Run: headless pygame with SDL's dummy video driver; simulated clock (each Clock.tick advances the game by its frame time, no real sleeping); random seed 0; keys injected as events and as key.get_pressed() state; mouse plan: one left click at the window centre at the start of phase 2, then a move to the lower-right quarter at the start of phase 3.
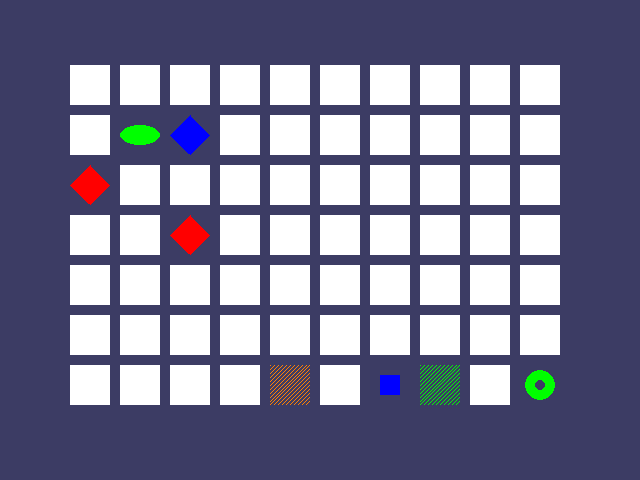
Frame 1 of 4 · flips 1–60 · no input
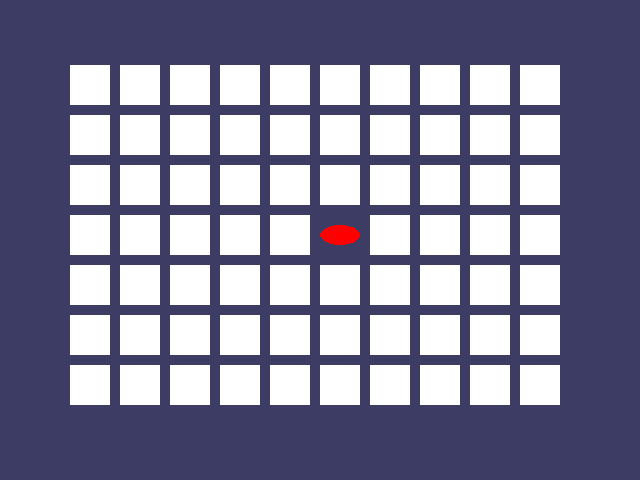
Frame 2 of 4 · flips 61–180 · clicked the window centre · tapped SPACE, RETURN · held RIGHT (→), D
Frame 3 of 4 · flips 181–300 · moved the mouse to the lower-right quarter · held DOWN (↓), S · screen unchanged from frame 2, image omitted
Frame 4 of 4 · flips 301–420 · held LEFT (←), A, UP (↑), W · screen unchanged from frame 3, image omitted

The pygame program that drew these frames:

import os
import random
import pygame
import sys
from pygame.locals import *
from pygame.locals import QUIT, K_ESCAPE, KEYUP, MOUSEMOTION, MOUSEBUTTONUP
# import dotenv
# import toolz
# import itertools
# import more_itertools
# import functools
# from mypy_extensions import TypedDict
# from types import MappingProxyType

from typing import Mapping, Dict, Union, List, Tuple, Any, Optional as Opt

iconType = Tuple[str, Tuple[int, int, int]]
boardType = List[List[iconType]]
boxType = Tuple[int, int]

FPS = 30  # frames per second, the general speed of the program
WINDOWWIDTH = 640  # size of window's width in pixels
WINDOWHEIGHT = 480  # size of windows' height in pixels
REVEALSPEED = 8  # speed boxes' sliding reveals and covers
BOXSIZE = 40  # size of box height & width in pixels
GAPSIZE = 10  # size of gap between boxes in pixels
BOARDWIDTH = 10  # number of columns of icons
BOARDHEIGHT = 7  # number of rows of icons
assert (BOARDWIDTH * BOARDHEIGHT) % 2 == 0, 'Board needs to have an even number of boxes for pairs of matches.'
XMARGIN = int((WINDOWWIDTH - (BOARDWIDTH * (BOXSIZE + GAPSIZE))) / 2)
YMARGIN = int((WINDOWHEIGHT - (BOARDHEIGHT * (BOXSIZE + GAPSIZE))) / 2)

#            R    G    B
GRAY = (100, 100, 100)
NAVYBLUE = (60, 60, 100)
WHITE = (255, 255, 255)
RED = (255, 0, 0)
GREEN = (0, 255, 0)
BLUE = (0, 0, 255)
YELLOW = (255, 255, 0)
ORANGE = (255, 128, 0)
PURPLE = (255, 0, 255)
CYAN = (0, 255, 255)

BGCOLOR = NAVYBLUE
LIGHTBGCOLOR = GRAY
BOXCOLOR = WHITE
HIGHLIGHTCOLOR = BLUE

DONUT = 'donut'
SQUARE = 'square'
DIAMOND = 'diamond'
LINES = 'lines'
OVAL = 'oval'

ALLCOLORS: Tuple[Tuple[int, int, int], ...] = (RED, GREEN, BLUE, YELLOW, ORANGE, PURPLE, CYAN)
ALLSHAPES: Tuple[str, str, str, str, str] = (DONUT, SQUARE, DIAMOND, LINES, OVAL)
assert len(ALLCOLORS) * len(ALLSHAPES) * 2 >= BOARDWIDTH * BOARDHEIGHT, "Board is too big for the number of shapes/colors defined."

class MemoryGame():
    """"""

    def __init__(self) -> None:
        self.FPSCLOCK = pygame.time.Clock()
        self.DISPLAYSURF = pygame.display.set_mode((WINDOWWIDTH, WINDOWHEIGHT))
        self.board = self.getRandomizedBoard()
        pygame.init()

    def main(self) -> None:
        mousex = 0  # used to store x coordinate of mouse event
        mousey = 0  # used to store y coordinate of mouse event
        pygame.display.set_caption('Memory Game')

        mainBoard = self.getRandomizedBoard()
        revealedBoxes = self.generateRevealedBoxesData(False)

        firstSelection = None  # stores the (x, y) of the first box clicked.

        self.DISPLAYSURF.fill(BGCOLOR)
        self.startGameAnimation(mainBoard)

        while True:  # main game loop
            mouseClicked = False

            self.DISPLAYSURF.fill(BGCOLOR)  # drawing the window
            self.drawBoard(mainBoard, revealedBoxes)

            for event in pygame.event.get():  # event handling loop
                if event.type == QUIT or (event.type == KEYUP and event.key == K_ESCAPE):
                    pygame.quit()
                    sys.exit()
                elif event.type == MOUSEMOTION:
                    mousex, mousey = event.pos
                elif event.type == MOUSEBUTTONUP:
                    mousex, mousey = event.pos
                    mouseClicked = True

            boxx, boxy = self.getBoxAtPixel(mousex, mousey)
            if boxx is not None and boxy is not None:
                # The mouse is currently over a box.
                if not revealedBoxes[boxx][boxy]:
                    self.drawHighlightBox(boxx, boxy)
                if not revealedBoxes[boxx][boxy] and mouseClicked:
                    self.revealBoxesAnimation(mainBoard, [(boxx, boxy)])
                    revealedBoxes[boxx][boxy] = True  # set the box as "revealed"
                    if firstSelection is None:  # the current box was the first box clicked
                        firstSelection = (boxx, boxy)
                    else:  # the current box was the second box clicked
                        # Check if there is a match between the two icons.
                        icon1shape, icon1color = self.getShapeAndColor(mainBoard, firstSelection[0], firstSelection[1])
                        icon2shape, icon2color = self.getShapeAndColor(mainBoard, boxx, boxy)

                        if icon1shape != icon2shape or icon1color != icon2color:
                            # Icons don't match. Re-cover up both selections.
                            pygame.time.wait(1000)  # 1000 milliseconds = 1 sec
                            self.coverBoxesAnimation(mainBoard, [(firstSelection[0], firstSelection[1]), (boxx, boxy)])
                            revealedBoxes[firstSelection[0]][firstSelection[1]] = False
                            revealedBoxes[boxx][boxy] = False
                        elif self.hasWon(revealedBoxes):  # check if all pairs found
                            self.gameWonAnimation(mainBoard)
                            pygame.time.wait(2000)

                            # Reset the board
                            mainBoard = self.getRandomizedBoard()
                            revealedBoxes = self.generateRevealedBoxesData(False)

                            # Show the fully unrevealed board for a second.
                            self.drawBoard(mainBoard, revealedBoxes)
                            pygame.display.update()
                            pygame.time.wait(1000)

                            # Replay the start game animation.
                            self.startGameAnimation(mainBoard)
                        firstSelection = None  # reset firstSelection variable

            # Redraw the screen and wait a clock tick.
            pygame.display.update()
            self.FPSCLOCK.tick(FPS)


    def generateRevealedBoxesData(self, val: bool) -> List[List[bool]]:
        revealedBoxes = []
        for i in range(BOARDWIDTH):
            revealedBoxes.append([val] * BOARDHEIGHT)
        return revealedBoxes


    def getRandomizedBoard(self) -> boardType:
        # Get a list of every possible shape in every possible color.
        icon: iconType
        icons: List[iconType] = []
        for color in ALLCOLORS:
            for shape in ALLSHAPES:
                icons.append((shape, color))

        random.shuffle(icons)  # randomize the order of the icons list
        numIconsUsed = int(BOARDWIDTH * BOARDHEIGHT / 2)  # calculate how many icons are needed
        icons = icons[:numIconsUsed] * 2  # make two of each
        random.shuffle(icons)

        # Create the board data structure, with randomly placed icons.
        board: boardType = []
        for x in range(BOARDWIDTH):
            column: List[iconType] = []
            for y in range(BOARDHEIGHT):
                column.append(icons[0])
                del icons[0]  # remove the icons as we assign them
            board.append(column)
        return board


    def splitBoxesIntoGroupsOf(self, groupSize: int, theList: List[boxType]) -> List[List[boxType]]:
        # splits a list into a list of lists, where the inner lists have at
        # most groupSize number of items.
        result = []
        for i in range(0, len(theList), groupSize):
            result.append(theList[i:i + groupSize])
        return result


    def leftTopCoordsOfBox(self, boxx: int, boxy: int) -> Tuple[int, int]:
        # Convert board coordinates to pixel coordinates
        left = boxx * (BOXSIZE + GAPSIZE) + XMARGIN
        top = boxy * (BOXSIZE + GAPSIZE) + YMARGIN
        return (left, top)


    def getBoxAtPixel(self, x: int, y: int) -> Union[boxType, Tuple[None, None]]:
        for boxx in range(BOARDWIDTH):
            for boxy in range(BOARDHEIGHT):
                left, top = self.leftTopCoordsOfBox(boxx, boxy)
                boxRect = pygame.Rect(left, top, BOXSIZE, BOXSIZE)
                if boxRect.collidepoint(x, y):
                    return (boxx, boxy)
        return (None, None)


    def drawIcon(self, shape: str, color: Tuple[int, int, int], boxx: int, boxy: int) -> None:
        quarter = int(BOXSIZE * 0.25)  # syntactic sugar
        half = int(BOXSIZE * 0.5)  # syntactic sugar

        left, top = self.leftTopCoordsOfBox(boxx, boxy)  # get pixel coords from board coords
        # Draw the shapes
        if shape == DONUT:
            pygame.draw.circle(self.DISPLAYSURF, color, (left + half, top + half), half - 5)
            pygame.draw.circle(self.DISPLAYSURF, BGCOLOR, (left + half, top + half), quarter - 5)
        elif shape == SQUARE:
            pygame.draw.rect(self.DISPLAYSURF, color, (left + quarter, top + quarter, BOXSIZE - half, BOXSIZE - half))
        elif shape == DIAMOND:
            pygame.draw.polygon(self.DISPLAYSURF, color, ((left + half, top), (left + BOXSIZE - 1, top + half),
                                                    (left + half, top + BOXSIZE - 1), (left, top + half)))
        elif shape == LINES:
            for i in range(0, BOXSIZE, 4):
                pygame.draw.line(self.DISPLAYSURF, color, (left, top + i), (left + i, top))
                pygame.draw.line(self.DISPLAYSURF, color, (left + i, top + BOXSIZE - 1), (left + BOXSIZE - 1, top + i))
        elif shape == OVAL:
            pygame.draw.ellipse(self.DISPLAYSURF, color, (left, top + quarter, BOXSIZE, half))


    def getShapeAndColor(self, board: boardType, boxx: int, boxy: int) -> iconType:
        board_shape = board[boxx][boxy][0]
        board_color = board[boxx][boxy][1]
        return (board_shape, board_color)


    def drawBoxCovers(self, board: boardType, boxes: List[boxType], coverage: int) -> None:
        # Draws boxes being covered/revealed. "boxes" is a list
        # of two-item tuples?lists, which have the x & y spot of the box.
        for box in boxes:
            left, top = self.leftTopCoordsOfBox(box[0], box[1])
            pygame.draw.rect(self.DISPLAYSURF, BGCOLOR, (left, top, BOXSIZE, BOXSIZE))
            shape, color = self.getShapeAndColor(board, box[0], box[1])
            self.drawIcon(shape, color, box[0], box[1])
            if coverage > 0:  # only draw the cover if there is an coverage
                pygame.draw.rect(self.DISPLAYSURF, BOXCOLOR, (left, top, coverage, BOXSIZE))
        pygame.display.update()
        self.FPSCLOCK.tick(FPS)


    def revealBoxesAnimation(self, board: boardType, boxesToReveal: List[boxType]) -> None:
        # Do the "box reveal" animation.
        for coverage in range(BOXSIZE, (-REVEALSPEED) - 1, -REVEALSPEED):
            self.drawBoxCovers(board, boxesToReveal, coverage)


    def coverBoxesAnimation(self, board: boardType, boxesToCover: List[boxType]) -> None:
        # Do the "box cover" animation.
        for coverage in range(0, BOXSIZE + REVEALSPEED, REVEALSPEED):
            self.drawBoxCovers(board, boxesToCover, coverage)


    def drawBoard(self, board: boardType, revealed: List[List[bool]]) -> None:
        # Draws all of the boxes in their covered or revealed state.
        for boxx in range(BOARDWIDTH):
            for boxy in range(BOARDHEIGHT):
                left, top = self.leftTopCoordsOfBox(boxx, boxy)
                if not revealed[boxx][boxy]:
                    # Draw a covered box.
                    pygame.draw.rect(self.DISPLAYSURF, BOXCOLOR, (left, top, BOXSIZE, BOXSIZE))
                else:
                    # Draw the (revealed) icon.
                    shape, color = self.getShapeAndColor(board, boxx, boxy)
                    self.drawIcon(shape, color, boxx, boxy)


    def drawHighlightBox(self, boxx: int, boxy: int) -> None:
        left, top = self.leftTopCoordsOfBox(boxx, boxy)
        pygame.draw.rect(self.DISPLAYSURF, HIGHLIGHTCOLOR, (left - 5, top - 5, BOXSIZE + 10, BOXSIZE + 10), 4)


    def startGameAnimation(self, board: boardType) -> None:
        # Randomly reveal the boxes 8 at a time.
        coveredBoxes = self.generateRevealedBoxesData(False)
        boxes = []
        for x in range(BOARDWIDTH):
            for y in range(BOARDHEIGHT):
                boxes.append((x, y))
        random.shuffle(boxes)
        boxGroups = self.splitBoxesIntoGroupsOf(8, boxes)

        self.drawBoard(board, coveredBoxes)
        for boxGroup in boxGroups:
            self.revealBoxesAnimation(board, boxGroup)
            self.coverBoxesAnimation(board, boxGroup)


    def gameWonAnimation(self, board: boardType) -> None:
        # flash the background color when the player has won
        coveredBoxes = self.generateRevealedBoxesData(True)
        color1 = LIGHTBGCOLOR
        color2 = BGCOLOR

        for i in range(13):
            color1, color2 = color2, color1  # swap colors
            self.DISPLAYSURF.fill(color1)
            self.drawBoard(board, coveredBoxes)
            pygame.display.update()
            pygame.time.wait(300)


    def hasWon(self, revealedBoxes: List[List[bool]]) -> bool:
        # Returns True if all the boxes have been revealed, otherwise False
        for i in revealedBoxes:
            if False in i:
                return False  # return False if any boxes are covered.
        return True


if __name__ == '__main__':
    game = MemoryGame()
    game.main()
